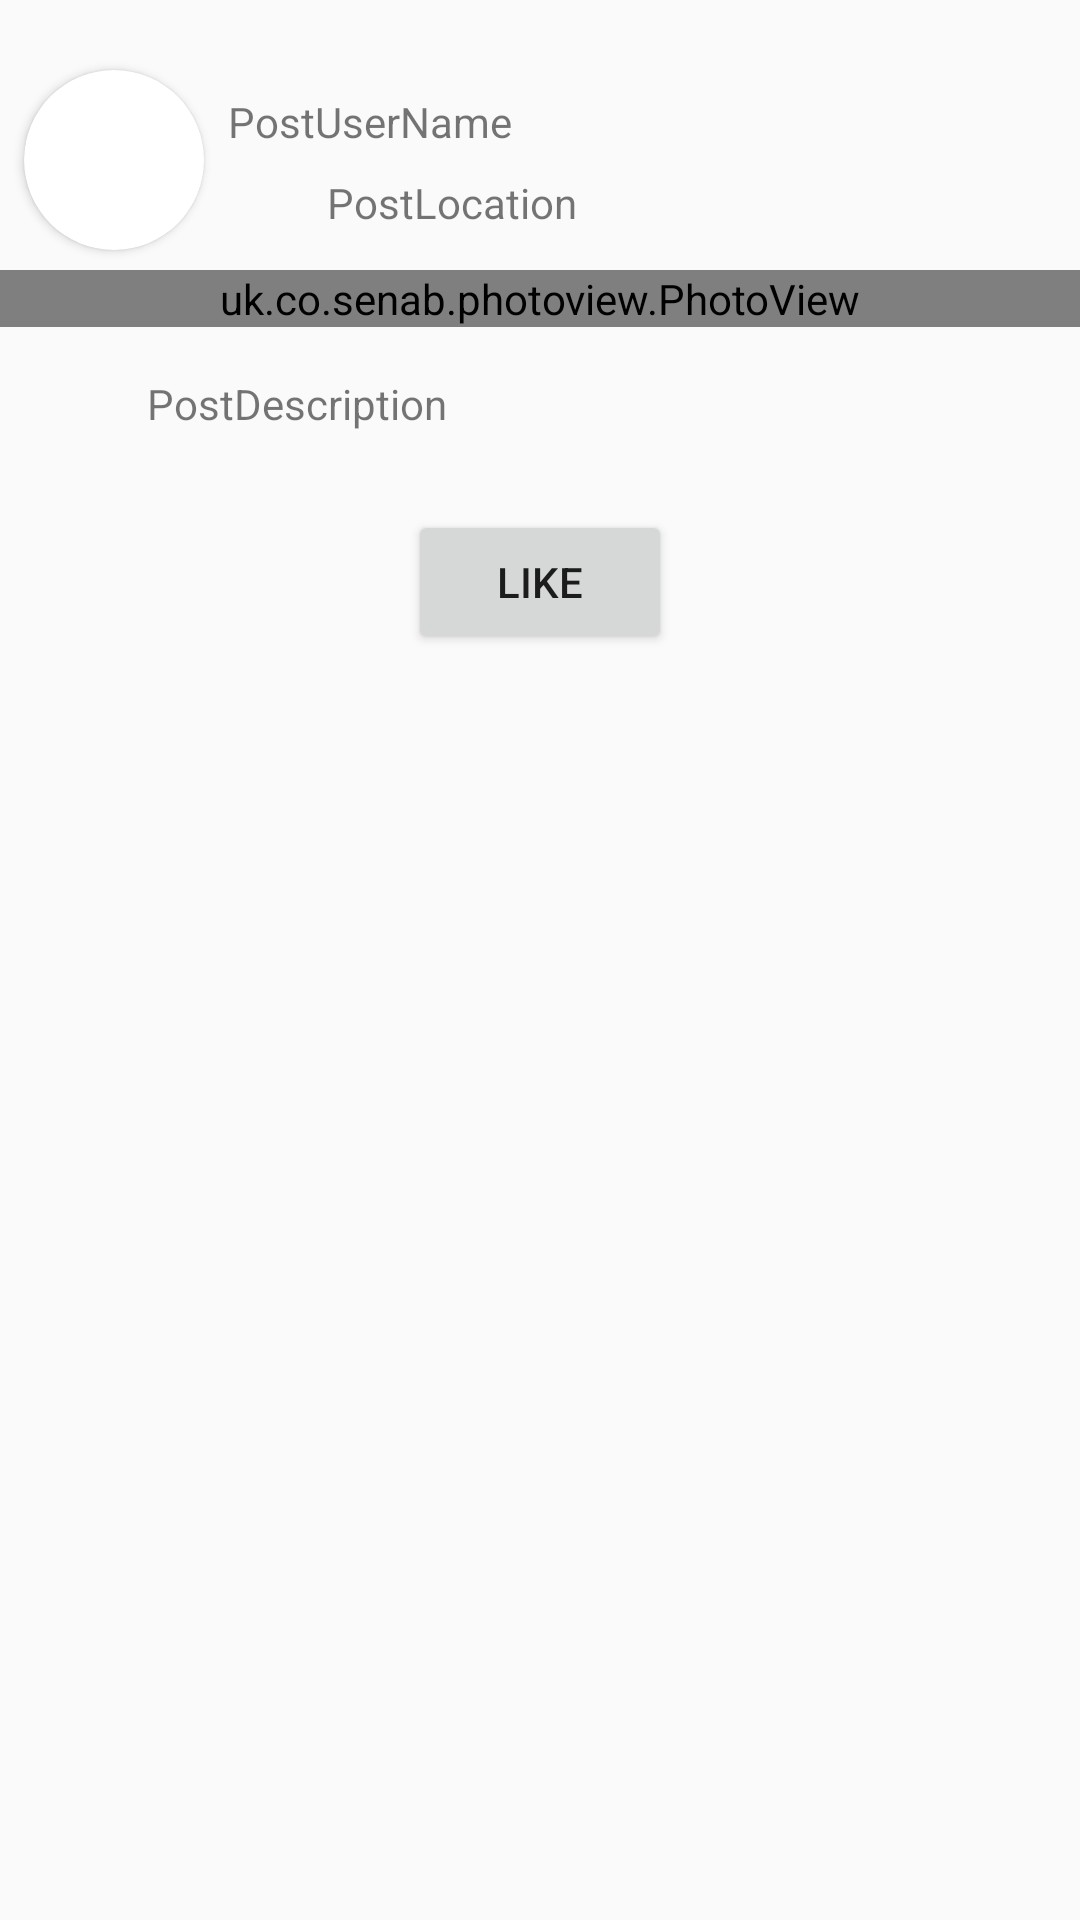

Here is an Android app screen rendered from its layout file. Give the layout XML and the strings, colors and styles it references.
<!-- AndroidManifest.xml: application theme AppTheme -->
<!-- res/layout/layout_post_item.xml -->
<?xml version="1.0" encoding="utf-8"?>
<android.support.constraint.ConstraintLayout
    xmlns:android="http://schemas.android.com/apk/res/android"
    xmlns:app="http://schemas.android.com/apk/res-auto"
    xmlns:tools="http://schemas.android.com/tools"
    android:layout_width="match_parent"
    android:layout_height="600dp">

    <TextView
        android:id="@+id/user_name_post"
        android:layout_width="wrap_content"
        android:layout_height="wrap_content"
        android:text="PostUserName"
        android:layout_marginRight="8dp"
        app:layout_constraintRight_toRightOf="parent"
        app:layout_constraintTop_toTopOf="parent"
        android:layout_marginTop="16dp"
        app:layout_constraintBottom_toBottomOf="parent"
        android:layout_marginBottom="8dp"
        app:layout_constraintVertical_bias="0.025"
        android:layout_marginStart="8dp"
        android:layout_marginEnd="8dp"
        app:layout_constraintLeft_toRightOf="@+id/cardViewPhotoUser"
        android:layout_marginLeft="8dp"
        app:layout_constraintHorizontal_bias="0.0" />

    <android.support.v7.widget.CardView
        android:id="@+id/cardViewPhotoUser"
        android:layout_width="60dp"
        android:layout_height="60dp"
        android:layout_marginBottom="8dp"
        android:layout_marginLeft="8dp"
        android:layout_marginTop="8dp"
        app:cardCornerRadius="30dp"
        app:layout_constraintBottom_toBottomOf="parent"
        app:layout_constraintLeft_toLeftOf="parent"
        app:layout_constraintTop_toTopOf="parent"
        app:layout_constraintVertical_bias="0.027"
        android:layout_marginStart="8dp">

        <ImageView
            android:id="@+id/user_photo_post"
            android:layout_width="match_parent"
            android:layout_height="match_parent" />
    </android.support.v7.widget.CardView>

    <TextView
        android:id="@+id/post_location"
        android:layout_width="wrap_content"
        android:layout_height="wrap_content"
        android:text="PostLocation"
        app:layout_constraintLeft_toRightOf="@+id/post_location_icon"
        android:layout_marginTop="8dp"
        app:layout_constraintTop_toBottomOf="@+id/user_name_post" />

    <ImageView
        android:id="@+id/post_location_icon"
        android:layout_width="33dp"
        android:layout_height="32dp"
        app:srcCompat="@mipmap/ic_location"
        app:layout_constraintTop_toBottomOf="@+id/user_name_post"
        android:layout_marginStart="8dp"
        app:layout_constraintLeft_toRightOf="@+id/cardViewPhotoUser"
        android:layout_marginLeft="8dp" />
    <uk.co.senab.photoview.PhotoView
        android:id="@+id/post_photo"
        android:layout_width="match_parent"
        android:layout_height="wrap_content"
        android:adjustViewBounds="true"
        app:srcCompat="@android:drawable/screen_background_dark_transparent"
        app:layout_constraintRight_toRightOf="parent"
        app:layout_constraintLeft_toLeftOf="parent"
        android:layout_marginTop="8dp"
        app:layout_constraintTop_toBottomOf="@+id/post_location_icon" />

    <ImageView
        android:id="@+id/post_description_icon"
        android:layout_width="31dp"
        android:layout_height="32dp"
        app:srcCompat="@mipmap/ic_description"
        android:layout_marginTop="9dp"
        app:layout_constraintTop_toBottomOf="@+id/post_photo"
        android:layout_marginLeft="8dp"
        app:layout_constraintLeft_toLeftOf="parent"
        android:layout_marginRight="8dp"
        app:layout_constraintRight_toRightOf="parent"
        app:layout_constraintHorizontal_bias="0.0"
        android:layout_marginStart="8dp"
        android:layout_marginEnd="8dp" />

    <TextView
        android:id="@+id/post_description"
        android:layout_width="wrap_content"
        android:layout_height="wrap_content"
        android:layout_marginLeft="10dp"
        android:text="PostDescription"
        app:layout_constraintLeft_toRightOf="@+id/post_description_icon"
        android:layout_marginTop="16dp"
        app:layout_constraintTop_toBottomOf="@+id/post_photo"
        android:layout_marginStart="10dp" />

    <Button
        android:id="@+id/post_button_like"
        android:layout_width="wrap_content"
        android:layout_height="wrap_content"
        android:text="LIKE"
        android:layout_marginTop="26dp"
        app:layout_constraintTop_toBottomOf="@+id/post_description"
        android:layout_marginLeft="8dp"
        app:layout_constraintLeft_toLeftOf="parent"
        android:layout_marginRight="8dp"
        app:layout_constraintRight_toRightOf="parent"
        android:layout_marginStart="8dp"
        android:layout_marginEnd="8dp" />
            
</android.support.constraint.ConstraintLayout>
<!-- resources referenced by this layout -->
<resources>
  <!-- mipmap ic_location: png bitmap (mipmap-hdpi, 724 bytes) -->
  <style name="AppTheme" parent="Theme.AppCompat.Light.DarkActionBar">
          
          <item name="colorPrimary">@color/colorPrimary</item>
          <item name="colorPrimaryDark">@color/colorPrimaryDark</item>
          <item name="colorAccent">@color/colorAccent</item>
      </style>
  <color name="colorPrimary">#3f3f3f</color>
  <color name="colorPrimaryDark">#161616</color>
  <color name="colorAccent">#3f3f3f</color>
</resources>
